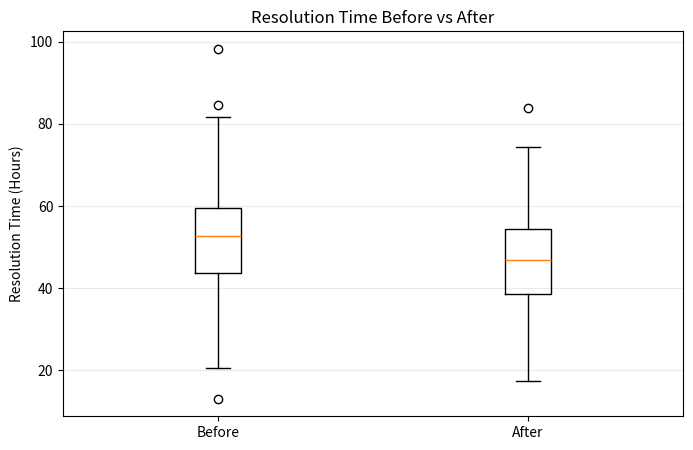

This chart was generated by the following Python code:
import numpy as np
import pandas as pd
import matplotlib.pyplot as plt
from scipy import stats

np.random.seed(42)

before = np.random.normal(loc=52, scale=12, size=300)
after = np.random.normal(loc=47, scale=12, size=300)

before = np.maximum(before, 0)
after = np.maximum(after, 0)

summary = pd.DataFrame({
    "Period": ["Before", "After"],
    "Mean Resolution Time": [before.mean(), after.mean()],
    "Median Resolution Time": [np.median(before), np.median(after)],
    "Std Dev": [before.std(ddof=1), after.std(ddof=1)],
    "Records": [len(before), len(after)]
})
summary

difference = before.mean() - after.mean()

print(f"Before mean: {before.mean():.2f} hours")
print(f"After mean:  {after.mean():.2f} hours")
print(f"Observed reduction: {difference:.2f} hours")

plt.figure(figsize=(8, 5))
plt.boxplot([before, after], labels=["Before", "After"])
plt.ylabel("Resolution Time (Hours)")
plt.title("Resolution Time Before vs After")
plt.grid(axis="y", alpha=0.25)
plt.show()

result = stats.ttest_ind(
    before,
    after,
    equal_var=False
)

print(f"T-statistic: {result.statistic:.4f}")
print(f"P-value:     {result.pvalue:.6f}")

alpha = 0.05

if result.pvalue < alpha:
    print("Decision: Reject H₀")
    print("There is statistically significant evidence of a difference in mean resolution time.")
else:
    print("Decision: Fail to reject H₀")
    print("There is not sufficient statistical evidence of a difference in mean resolution time.")

ci = result.confidence_interval(confidence_level=0.95)

print(f"95% CI lower bound: {ci.low:.4f}")
print(f"95% CI upper bound: {ci.high:.4f}")

pooled_std = np.sqrt(
    ((len(before) - 1) * np.var(before, ddof=1) +
     (len(after) - 1) * np.var(after, ddof=1))
    / (len(before) + len(after) - 2)
)

cohens_d = (before.mean() - after.mean()) / pooled_std
print(f"Cohen's d: {cohens_d:.4f}")
